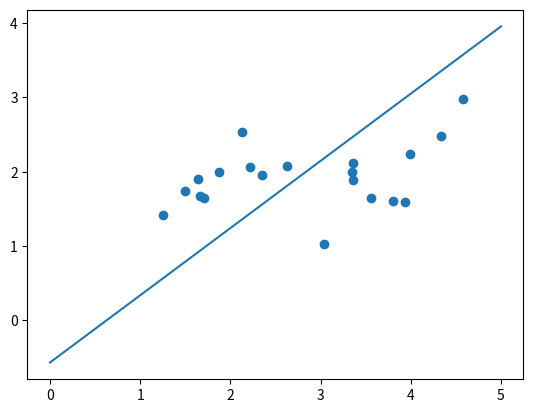

Generate this figure with matplotlib:
import numpy as np
import scipy.special
import matplotlib.pyplot as plt


def compute_Z(W, X, biases):
    return scipy.special.expit(X.dot(W) + biases)


def loss_function_at_point(Zi, yi):
    return -yi*np.log(Zi) - (1 - yi)*np.log(1 - Zi)


def logistic_regression(X, y):

    W = np.random.randn(X.shape[1], 1)
    biases = np.ones(shape=[X.shape[0], 1])


    loss = 1000

    it = 100

    while it:
        # sgd
        it -= 1
        for i in range(X.shape[0]):
            Z = compute_Z(W, X, biases)

            loss = loss_function_at_point(Z[i], y[i])

            X_tmp = X[i].reshape(-1,1)


            W -= X_tmp * (Z[i] - y[i])
            biases -= (Z[i] - y[i])



    print('loss ', loss)

    return W, biases


def main():
    means = [[2, 2], [4, 2]]
    cov = [[.3, .2], [.2, .3]]

    N = 10
    num_class = 2

    X0 = np.random.multivariate_normal(means[0], cov, N)
    X1 = np.random.multivariate_normal(means[1], cov, N)

    X = np.concatenate((X0, X1), axis=0)

    # assign label
    y = []
    for i in range(2 * N):
        if (i < 10):
            y.append(0)
        else:
            y.append(1)

    W, biases = logistic_regression(X, y)

    # plot data
    plt.scatter(X[:, 0], X[:, 1])
    # plt.show(block = False)
    # plt.pause(3)
    # plt.close()

    # plot result

    W1 = W[0][0]
    W2 = W[1][0]

    x_w = np.linspace(0,5,1000)
    y_w = (W1*x_w + biases[0]) / -W2

    plt.plot(x_w,y_w)
    plt.show()





if __name__ == '__main__':
    main()